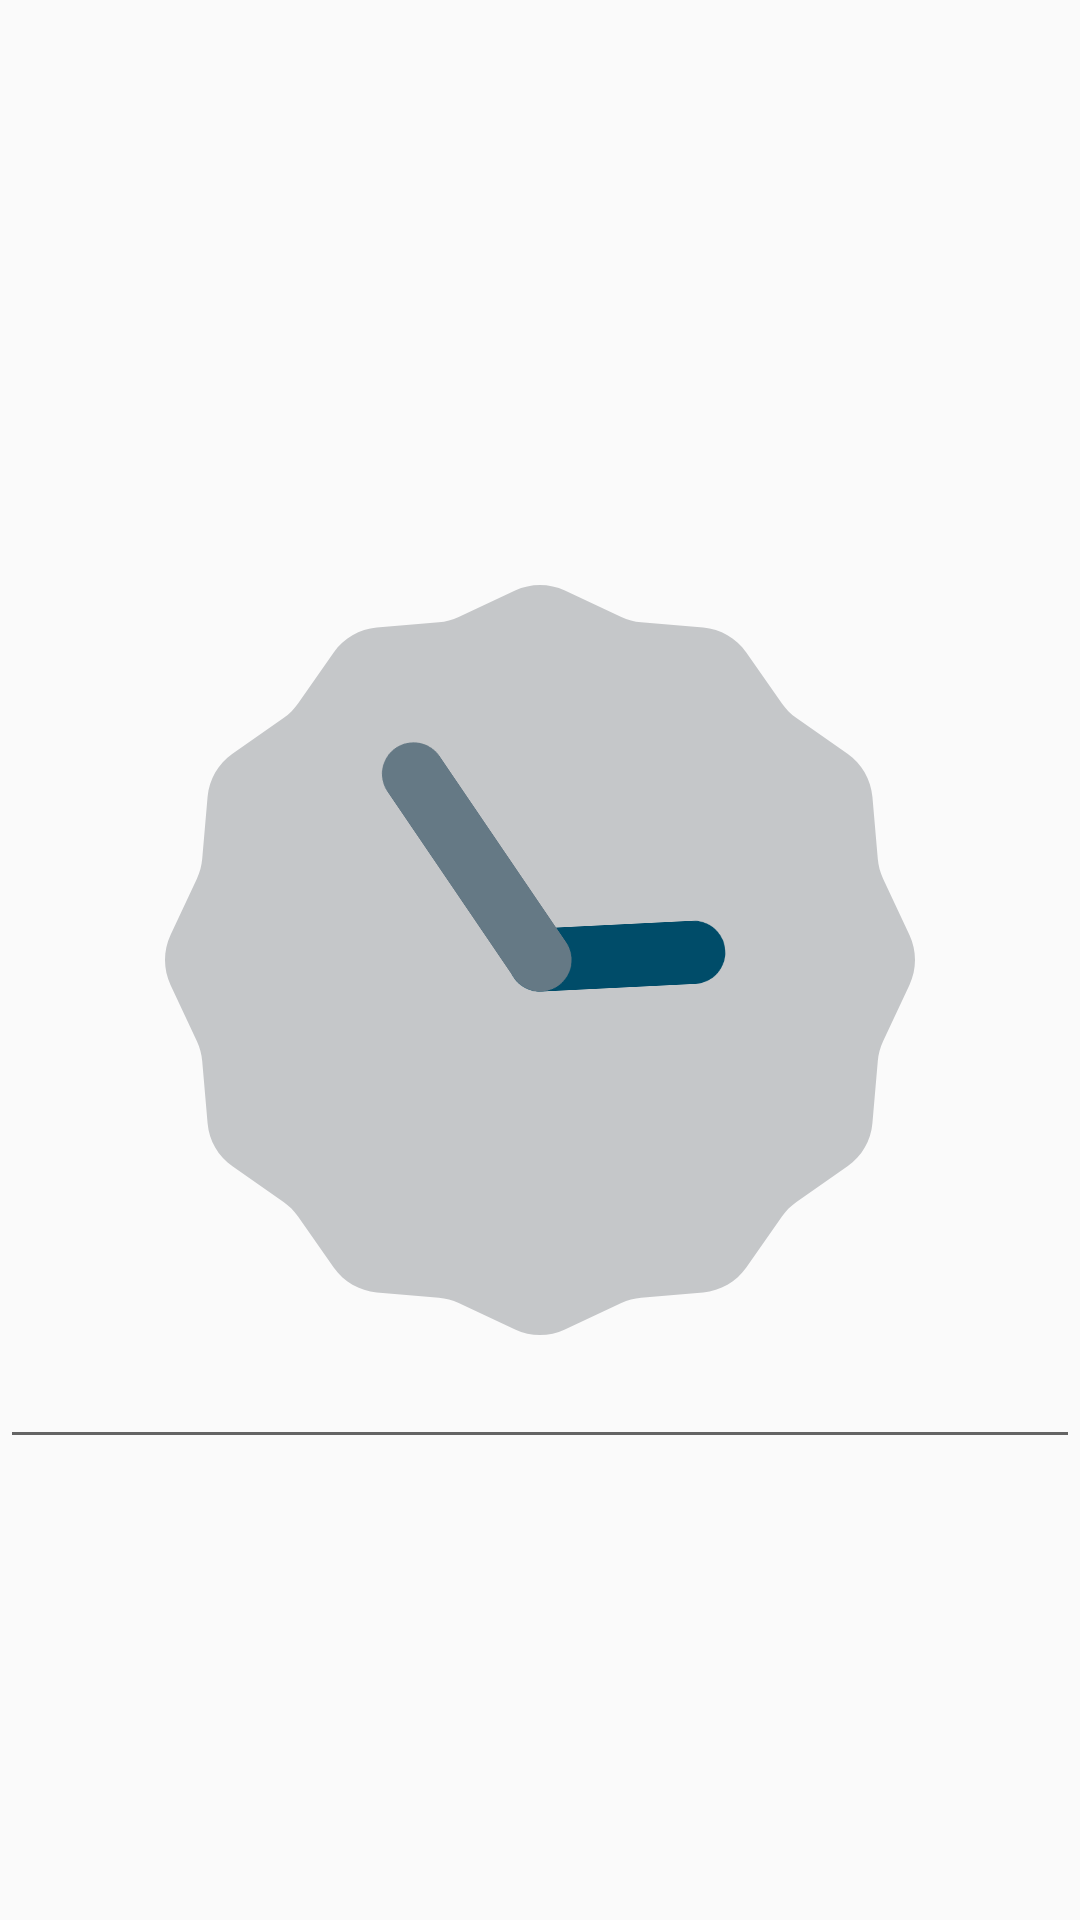

Android layout source for this screen:
<!-- AndroidManifest.xml: application theme AppTheme -->
<!-- res/layout/aashitest.xml -->
<?xml version="1.0" encoding="utf-8"?>
<RelativeLayout xmlns:android="http://schemas.android.com/apk/res/android"
    android:orientation="vertical" android:layout_width="match_parent"
    android:layout_height="match_parent">

    <EditText
        android:layout_width="match_parent"
        android:layout_height="wrap_content"
        android:id="@+id/editText"
        android:layout_below="@+id/analogClock"
        android:layout_centerHorizontal="true" />

    <AnalogClock
        android:layout_width="250dp"
        android:layout_height="250dp"
        android:layout_centerVertical="true"
        android:layout_centerHorizontal="true"
        android:id="@+id/analogClock" />

</RelativeLayout>
<!-- resources referenced by this layout -->
<resources>
  <style name="AppTheme" parent="Theme.AppCompat.Light.DarkActionBar">
          
          <item name="colorPrimary">#231306</item>
          <item name="colorPrimaryDark">#0C0402</item>
          <item name="colorAccent">#0C0402</item>
  
  
      </style>
</resources>
